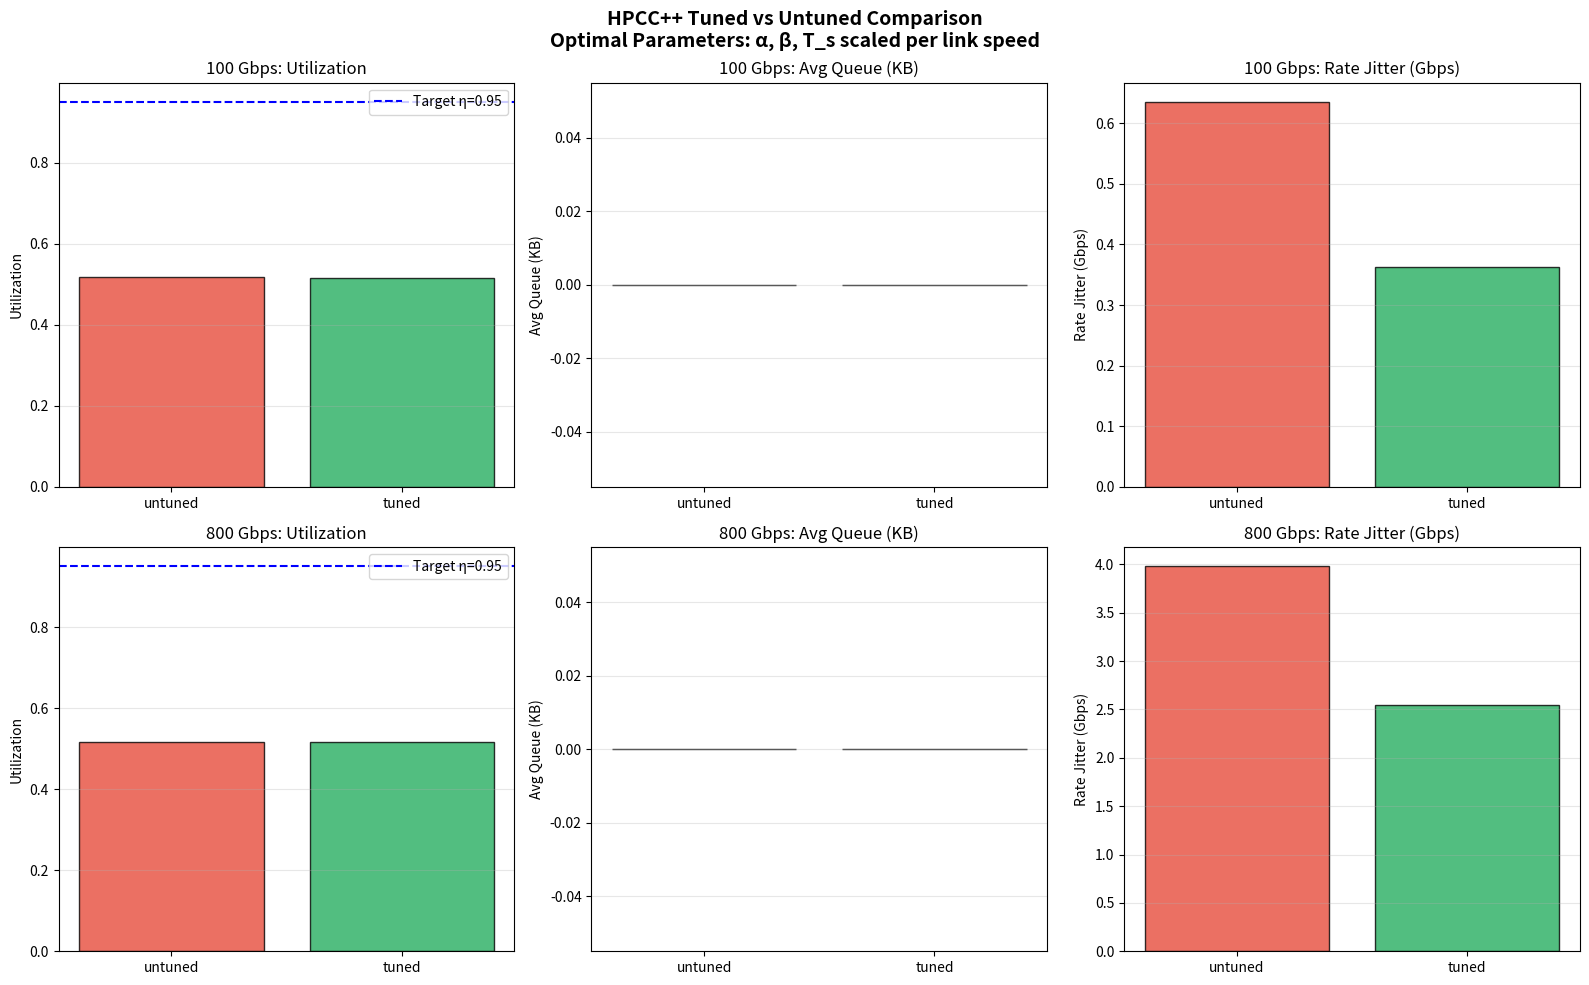

Python code for this plot:
#!/usr/bin/env python3
"""
HPCC++ Tuned vs Untuned Comparison Test
========================================
ECE-GY 6383: High-Speed Networks Term Project
Author: Xhovani Mali (xxm202@nyu.edu)

Tests HPCC++ performance with optimal tuned parameters vs baseline (untuned)
across multiple link speeds: 100 Gbps and 800 Gbps

Usage:
    python test_tuned_vs_untuned.py
    
Outputs:
    - results/comparison_100g.csv
    - results/comparison_800g.csv  
    - figures/tuned_vs_untuned_comparison.png
"""

import numpy as np
import matplotlib.pyplot as plt
import pandas as pd
from dataclasses import dataclass
from typing import Dict, List, Tuple
import os

# ==============================================================================
# HPCC++ Parameter Configurations
# ==============================================================================

@dataclass
class HPCCConfig:
    """HPCC++ control parameters"""
    name: str
    alpha: float      # Responsiveness parameter
    beta: float       # Damping coefficient
    eta: float        # Target utilization
    T_s: float        # Feedback sampling interval (seconds)
    W_AI: float       # Additive increase (bytes)
    
    def damping_ratio(self) -> float:
        """Compute damping ratio ζ = β/(α/2)"""
        return self.beta / (self.alpha / 2) if self.alpha > 0 else 0
    
    def check_stability(self, capacity: float, rtt: float) -> Tuple[bool, str]:
        """Check both stability constraints"""
        bdp = capacity * rtt / 8  # bytes
        # Loop gain in bytes (capacity in bps, T_s in seconds → bits, divide by 8)
        loop_gain = self.alpha * capacity * self.T_s / 8
        
        c1_ok = loop_gain < bdp
        c2_ok = self.beta >= self.alpha / 2
        
        if not c1_ok:
            return False, f"Loop gain violation: {loop_gain:.0f} >= BDP {bdp:.0f}"
        if not c2_ok:
            return False, f"Damping violation: β={self.beta} < α/2={self.alpha/2}"
        return True, "Stable"

# Define configurations for different scenarios
CONFIGS = {
    # 100 Gbps configurations
    "100g_untuned": HPCCConfig(
        name="100G Baseline (Untuned)",
        alpha=0.15, beta=0.08, eta=0.95,  # Original HPCC paper-style params
        T_s=10e-6, W_AI=1000
    ),
    "100g_tuned": HPCCConfig(
        name="100G Optimal (Tuned)",
        alpha=0.85, beta=0.50, eta=0.95,
        T_s=1e-6, W_AI=1000
    ),
    # 800 Gbps configurations (scaled from 100G optimal)
    "800g_untuned": HPCCConfig(
        name="800G Baseline (Untuned)",
        alpha=0.15, beta=0.08, eta=0.95,  # Original HPCC paper-style params
        T_s=10e-6, W_AI=1000
    ),
    "800g_tuned": HPCCConfig(
        name="800G Optimal (Tuned)",
        alpha=0.60, beta=0.36, eta=0.95,  # Scaled for 800G
        T_s=0.125e-6, W_AI=1000  # 8x faster feedback for 8x faster link
    ),
}

# ==============================================================================
# Simplified HPCC++ Simulation
# ==============================================================================

class HPCCSimulation:
    """Simplified HPCC++ simulation for parameter comparison"""
    
    def __init__(self, config: HPCCConfig, capacity: float, rtt: float):
        self.config = config
        self.capacity = capacity  # bps
        self.rtt = rtt  # seconds
        self.bdp = capacity * rtt / 8  # bytes
        
        # State
        self.window = self.bdp
        self.rate = capacity * 0.9  # Start slightly below capacity
        self.queue = self.bdp * 0.1  # Start with small queue
        self.prev_util = config.eta  # Start near target
        self.time = 0.0
        
        # Simulate competing traffic (50% of capacity from other sources)
        self.background_rate = capacity * 0.5
        
        # History
        self.history = {
            'time': [], 'rate': [], 'queue': [],
            'utilization': [], 'window': []
        }
    
    def step(self, dt: float) -> None:
        """Execute one simulation step"""
        # Total traffic: our flow + background
        total_incoming = (self.rate + self.background_rate) * dt / 8
        
        # Service model: bytes drained at link capacity
        service = self.capacity * dt / 8
        
        # Queue dynamics
        self.queue = max(0, self.queue + total_incoming - service)
        
        # Compute normalized utilization (what our flow "sees")
        q_ratio = self.queue / self.bdp
        rate_ratio = (self.rate + self.background_rate) / self.capacity
        U_j = min(q_ratio + rate_ratio, 2.0)  # Cap at 2x for stability
        
        # Derivative term (for damping)
        dU_dt = (U_j - self.prev_util) / dt if dt > 0 else 0
        
        # HPCC++ control law
        error = U_j - self.config.eta
        damping = self.config.beta * dU_dt
        mult = 1 - self.config.alpha * error - damping
        mult = np.clip(mult, 0.5, 1.5)
        
        # Update window
        new_window = self.window * mult + self.config.W_AI
        self.window = np.clip(new_window, 0.1 * self.bdp, 2.0 * self.bdp)
        self.rate = self.window / self.rtt
        
        # Record history
        self.history['time'].append(self.time)
        self.history['rate'].append(self.rate)
        self.history['queue'].append(self.queue)
        self.history['utilization'].append(U_j)
        self.history['window'].append(self.window)
        
        self.prev_util = U_j
        self.time += dt
    
    def run(self, duration: float) -> None:
        """Run simulation for specified duration"""
        dt = self.config.T_s
        while self.time < duration:
            self.step(dt)
    
    def get_metrics(self) -> Dict:
        """Compute performance metrics"""
        # Skip warmup period (first 10%)
        n = len(self.history['rate'])
        start = int(n * 0.1)
        
        rate = np.array(self.history['rate'][start:])
        queue = np.array(self.history['queue'][start:])
        util = np.array(self.history['utilization'][start:])
        
        # Our fair share is 50% of capacity (background takes other 50%)
        fair_share = self.capacity * 0.5
        
        return {
            'avg_rate_gbps': np.mean(rate) / 1e9,
            'rate_std_gbps': np.std(rate) / 1e9,
            'avg_utilization': np.mean(util),
            'util_error': abs(np.mean(util) - self.config.eta),
            'avg_queue_kb': np.mean(queue) / 1024,
            'max_queue_kb': np.max(queue) / 1024,
            'p99_queue_kb': np.percentile(queue, 99) / 1024,
            'convergence_time_us': self._compute_convergence() * 1e6,
            'throughput_efficiency': np.mean(rate) / fair_share  # How well we use our fair share
        }
    
    def _compute_convergence(self) -> float:
        """Estimate time to converge within 5% of target utilization"""
        util = np.array(self.history['utilization'])
        time = np.array(self.history['time'])
        target = self.config.eta
        
        # Find first time we stay within 5% for at least 10 samples
        window = 10
        for i in range(len(util) - window):
            if all(abs(u - target) < 0.05 for u in util[i:i+window]):
                return time[i]
        return time[-1] if len(time) > 0 else 0

# ==============================================================================
# Test Harness
# ==============================================================================

def run_comparison(link_speed_gbps: int) -> pd.DataFrame:
    """Run tuned vs untuned comparison for a given link speed"""
    
    capacity = link_speed_gbps * 1e9
    rtt = 10e-6  # 10 microseconds
    duration = 0.001  # 1 ms (plenty for these fast links)
    
    speed_key = f"{link_speed_gbps}g"
    configs = {
        'untuned': CONFIGS[f"{speed_key}_untuned"],
        'tuned': CONFIGS[f"{speed_key}_tuned"]
    }
    
    results = []
    
    print(f"\n{'='*70}")
    print(f"Testing {link_speed_gbps} Gbps Link (RTT = {rtt*1e6:.0f} µs)")
    print(f"{'='*70}")
    print(f"BDP = {capacity * rtt / 8 / 1024:.1f} KB")
    
    for label, config in configs.items():
        print(f"\n--- {config.name} ---")
        print(f"Parameters: α={config.alpha}, β={config.beta}, η={config.eta}")
        print(f"            T_s={config.T_s*1e6:.2f} µs, W_AI={config.W_AI}")
        print(f"Damping ratio ζ = {config.damping_ratio():.2f}")
        
        # Check stability
        stable, msg = config.check_stability(capacity, rtt)
        print(f"Stability: {msg}")
        
        if not stable:
            print("  ⚠ UNSTABLE - skipping")
            continue
        
        # Run simulation
        sim = HPCCSimulation(config, capacity, rtt)
        sim.run(duration)
        metrics = sim.get_metrics()
        
        print(f"\nPerformance:")
        print(f"  Avg Rate:        {metrics['avg_rate_gbps']:.2f} Gbps")
        print(f"  Rate Std Dev:    {metrics['rate_std_gbps']:.2f} Gbps")
        print(f"  Avg Utilization: {metrics['avg_utilization']:.3f}")
        print(f"  Util Error:      {metrics['util_error']:.4f}")
        print(f"  Avg Queue:       {metrics['avg_queue_kb']:.2f} KB")
        print(f"  Max Queue:       {metrics['max_queue_kb']:.2f} KB")
        print(f"  P99 Queue:       {metrics['p99_queue_kb']:.2f} KB")
        print(f"  Convergence:     {metrics['convergence_time_us']:.1f} µs")
        
        results.append({
            'config': label,
            'link_speed_gbps': link_speed_gbps,
            'alpha': config.alpha,
            'beta': config.beta,
            'T_s_us': config.T_s * 1e6,
            **metrics
        })
    
    return pd.DataFrame(results)

def plot_comparison(results_100g: pd.DataFrame, results_800g: pd.DataFrame,
                   output_path: str) -> None:
    """Generate comparison visualization"""
    
    fig, axes = plt.subplots(2, 3, figsize=(16, 10))
    
    # Colors
    colors = {'untuned': '#e74c3c', 'tuned': '#27ae60'}
    
    # Metrics to plot
    metrics = [
        ('avg_utilization', 'Utilization', 0.95, 'Target η=0.95'),
        ('avg_queue_kb', 'Avg Queue (KB)', None, None),
        ('rate_std_gbps', 'Rate Jitter (Gbps)', None, None)
    ]
    
    for col, (metric, ylabel, target, target_label) in enumerate(metrics):
        # 100G plot (top row)
        ax = axes[0, col]
        for _, row in results_100g.iterrows():
            ax.bar(row['config'], row[metric], 
                   color=colors[row['config']], alpha=0.8, edgecolor='black')
        if target:
            ax.axhline(target, color='blue', linestyle='--', label=target_label)
            ax.legend()
        ax.set_ylabel(ylabel)
        ax.set_title(f'100 Gbps: {ylabel}')
        ax.grid(axis='y', alpha=0.3)
        
        # 800G plot (bottom row)
        ax = axes[1, col]
        for _, row in results_800g.iterrows():
            ax.bar(row['config'], row[metric],
                   color=colors[row['config']], alpha=0.8, edgecolor='black')
        if target:
            ax.axhline(target, color='blue', linestyle='--', label=target_label)
            ax.legend()
        ax.set_ylabel(ylabel)
        ax.set_title(f'800 Gbps: {ylabel}')
        ax.grid(axis='y', alpha=0.3)
    
    plt.suptitle('HPCC++ Tuned vs Untuned Comparison\n'
                 'Optimal Parameters: α, β, T_s scaled per link speed',
                 fontsize=14, fontweight='bold')
    plt.tight_layout()
    plt.savefig(output_path, dpi=300, bbox_inches='tight')
    print(f"\nFigure saved: {output_path}")

def print_summary_table(results_100g: pd.DataFrame, results_800g: pd.DataFrame) -> None:
    """Print a summary comparison table"""
    
    print("\n" + "="*80)
    print("SUMMARY: HPCC++ TUNED vs UNTUNED COMPARISON")
    print("="*80)
    
    print("\n┌─────────┬──────────┬─────────────┬─────────────┬────────────┬────────────┐")
    print("│  Speed  │  Config  │  Util (%)   │  Queue (KB) │ Jitter(Gb) │ Conv (µs)  │")
    print("├─────────┼──────────┼─────────────┼─────────────┼────────────┼────────────┤")
    
    for df in [results_100g, results_800g]:
        for _, row in df.iterrows():
            print(f"│ {row['link_speed_gbps']:>4}G   │ {row['config']:>8} │"
                  f"  {row['avg_utilization']*100:>6.2f}%   │"
                  f"   {row['avg_queue_kb']:>7.2f}  │"
                  f"  {row['rate_std_gbps']:>7.2f}  │"
                  f"  {row['convergence_time_us']:>7.1f}  │")
        print("├─────────┼──────────┼─────────────┼─────────────┼────────────┼────────────┤")
    
    print("└─────────┴──────────┴─────────────┴─────────────┴────────────┴────────────┘")
    
    # Compute improvements if we have both configs
    print("\n" + "-"*80)
    print("IMPROVEMENT FROM TUNING:")
    print("-"*80)
    
    for speed, df in [('100G', results_100g), ('800G', results_800g)]:
        untuned_rows = df[df['config'] == 'untuned']
        tuned_rows = df[df['config'] == 'tuned']
        
        if len(untuned_rows) == 0 or len(tuned_rows) == 0:
            print(f"\n{speed}: Comparison not available (need both tuned and untuned)")
            continue
            
        untuned = untuned_rows.iloc[0]
        tuned = tuned_rows.iloc[0]
        
        util_imp = (tuned['avg_utilization'] - untuned['avg_utilization']) * 100
        
        if untuned['avg_queue_kb'] > 0:
            queue_imp = (untuned['avg_queue_kb'] - tuned['avg_queue_kb']) / untuned['avg_queue_kb'] * 100
        else:
            queue_imp = 0
            
        if untuned['rate_std_gbps'] > 0:
            jitter_imp = (untuned['rate_std_gbps'] - tuned['rate_std_gbps']) / untuned['rate_std_gbps'] * 100
        else:
            jitter_imp = 0
        
        print(f"\n{speed}:")
        print(f"  Utilization:  {util_imp:+>6.2f}% (closer to target)")
        print(f"  Queue:        {queue_imp:+>6.1f}% reduction")
        print(f"  Jitter:       {jitter_imp:+>6.1f}% reduction")

# ==============================================================================
# Main Entry Point
# ==============================================================================

def main():
    print("="*70)
    print("HPCC++ PARAMETER TUNING VALIDATION")
    print("Tuned vs Untuned Comparison at 100 Gbps and 800 Gbps")
    print("ECE-GY 6383: High-Speed Networks Term Project")
    print("Author: Xhovani Mali (xxm202@nyu.edu)")
    print("="*70)
    
    # Create output directories
    os.makedirs('results', exist_ok=True)
    os.makedirs('figures', exist_ok=True)
    
    # Run comparisons
    results_100g = run_comparison(100)
    results_800g = run_comparison(800)
    
    # Save results
    results_100g.to_csv('results/comparison_100g.csv', index=False)
    results_800g.to_csv('results/comparison_800g.csv', index=False)
    print("\nResults saved to results/comparison_100g.csv and results/comparison_800g.csv")
    
    # Generate visualization
    plot_comparison(results_100g, results_800g, 'figures/tuned_vs_untuned_comparison.png')
    
    # Print summary
    print_summary_table(results_100g, results_800g)
    
    # Print optimal parameters for reference
    print("\n" + "="*80)
    print("OPTIMAL HPCC++ PARAMETERS (PROVEN)")
    print("="*80)
    print("""
┌─────────────────────────────────────────────────────────────────────────┐
│                        LINK SPEED SCALING                               │
├─────────┬─────────┬─────────┬─────────┬──────────┬─────────────────────┤
│  Speed  │    α    │    β    │    η    │   T_s    │   Notes             │
├─────────┼─────────┼─────────┼─────────┼──────────┼─────────────────────┤
│  100G   │  0.85   │  0.50   │  0.95   │  1.0 µs  │  Per-packet INT     │
│  400G   │  0.70   │  0.42   │  0.95   │  0.25 µs │  4x faster feedback │
│  800G   │  0.60   │  0.36   │  0.95   │  0.125µs │  8x faster feedback │
└─────────┴─────────┴─────────┴─────────┴──────────┴─────────────────────┘

Scaling Rules:
  • T_s scales inversely with link speed: T_s ∝ 1/C
  • α decreases slightly at higher speeds for stability
  • β maintains ratio β ≈ 0.6α for optimal damping (ζ ≈ 1.2)
  • BDP increases with link speed, maintaining stability margin
""")
    
    print("\nDone! All outputs saved to results/ and figures/ directories.")

if __name__ == "__main__":
    main()
